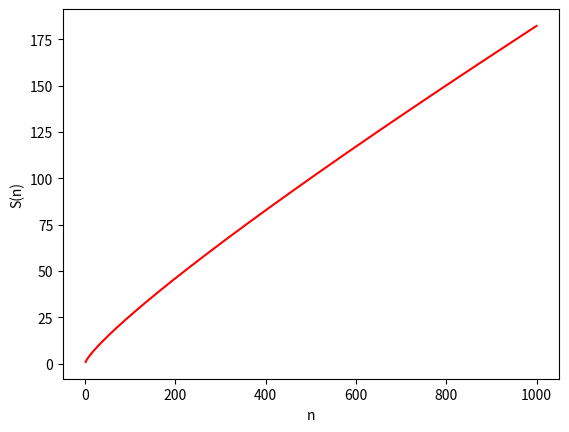
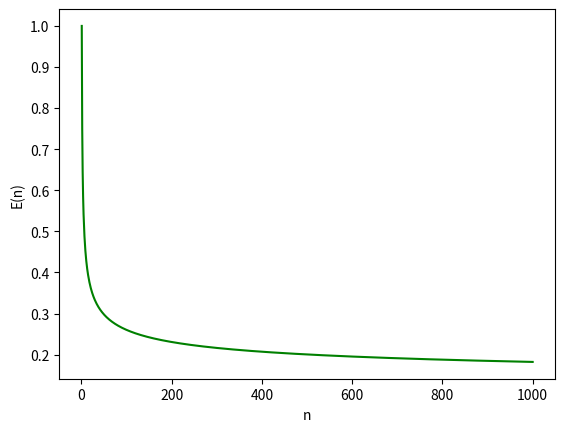
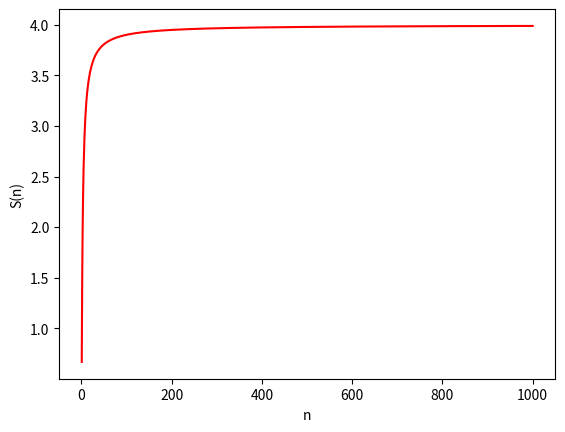
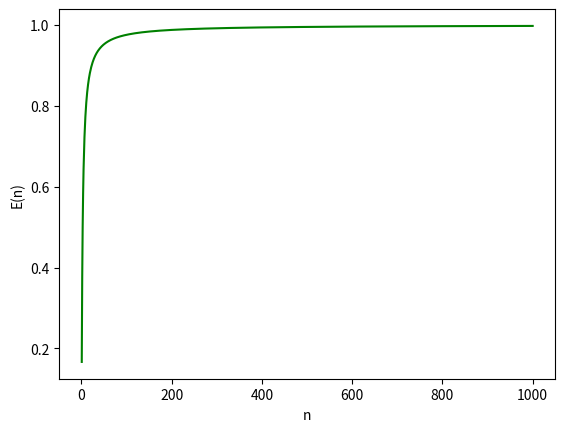
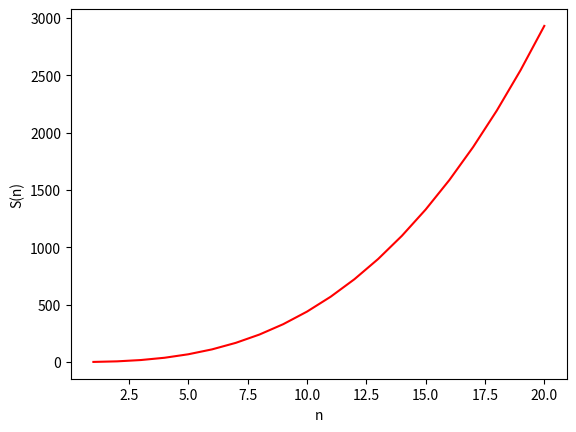

Python code for these plots, in order:
import math
from matplotlib import pyplot as plt

def s(n):
    return (2*n - 1) / (1 + math.log(n, 2))

xs = list(range(1, 1001))
ys = [s(n) for n in xs]

plt.figure()
plt.plot(xs, ys, 'r')
plt.xlabel('n')
plt.ylabel('S(n)')
plt.show()

def e(n):
    return s(n) / n

ys = [e(n) for n in xs]

plt.figure()
plt.plot(xs, ys, 'g')
plt.xlabel('n')
plt.ylabel('E(n)')
plt.show()

def s2(n, p):
    return (2*n - 1) / ((n / p) + (n / p - 1) + math.log(p, 2))

ys = [s2(n, 4) for n in xs]

plt.figure()
plt.plot(xs, ys, 'r')
plt.xlabel('n')
plt.ylabel('S(n)')
plt.show()

def e2(n, p):
    return s2(n, p) / p

ys = [e2(n, 4) for n in xs]

plt.figure()
plt.plot(xs, ys, 'g')
plt.xlabel('n')
plt.ylabel('E(n)')
plt.show()

def s(n):
    return (2 * n*n*n - n*n) / (1 + math.log(n, 2))

xs = list(range(1, 21))
ys = [s(n) for n in xs]

plt.figure()
plt.plot(xs, ys, 'r')
plt.xlabel('n')
plt.ylabel('S(n)')
plt.show()

7936/5